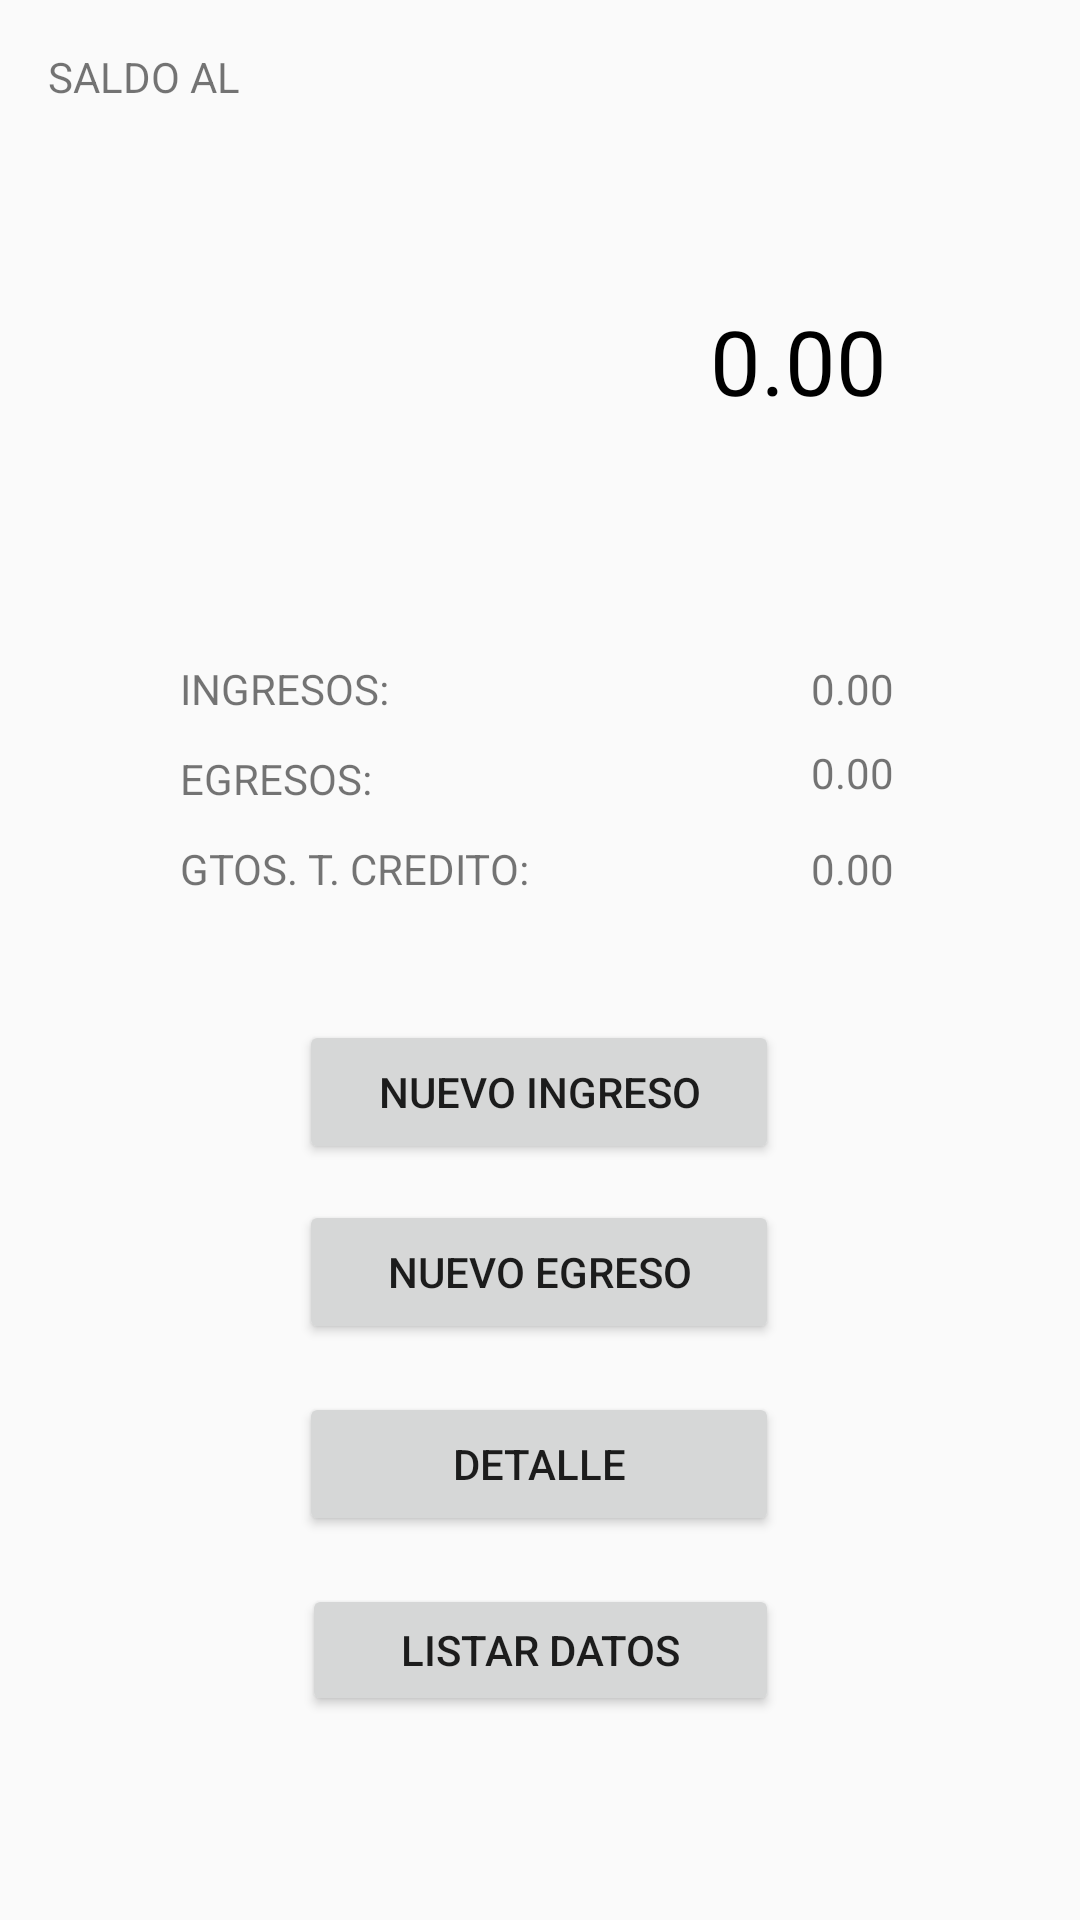

This screen was rendered from an Android layout file. Write that file and the resources it references.
<!-- AndroidManifest.xml: application theme AppTheme -->
<!-- res/layout/activity_main.xml -->
<?xml version="1.0" encoding="utf-8"?>
<androidx.constraintlayout.widget.ConstraintLayout xmlns:android="http://schemas.android.com/apk/res/android"
    xmlns:app="http://schemas.android.com/apk/res-auto"
    xmlns:tools="http://schemas.android.com/tools"
    android:layout_width="match_parent"
    android:layout_height="match_parent"
    tools:context=".MainActivity">

    <TextView
        android:layout_width="120dp"
        android:layout_height="wrap_content"
        android:layout_marginStart="60dp"
        android:layout_marginTop="220dp"
        android:text="INGRESOS:"
        app:layout_constraintStart_toStartOf="parent"
        app:layout_constraintTop_toTopOf="parent" />

    <TextView
        android:id="@+id/textView1"
        android:layout_width="69dp"
        android:layout_height="19dp"
        android:layout_marginStart="16dp"
        android:layout_marginTop="16dp"
        android:text="SALDO AL "
        app:layout_constraintStart_toStartOf="parent"
        app:layout_constraintTop_toTopOf="parent" />

    <TextView
        android:id="@+id/fechasaldo"
        android:layout_width="90dp"
        android:layout_height="19dp"
        android:layout_marginStart="8dp"
        android:layout_marginTop="16dp"
        android:ems="10"
        app:layout_constraintStart_toEndOf="@+id/textView1"
        app:layout_constraintTop_toTopOf="parent" />

    <TextView
        android:id="@+id/saldoactual"
        android:layout_width="231dp"
        android:layout_height="65dp"
        android:layout_marginStart="8dp"
        android:layout_marginTop="100dp"
        android:layout_marginEnd="8dp"
        android:ems="10"
        android:text="0.00"
        android:textAlignment="viewEnd"
        android:textColor="#000000"
        android:textSize="30sp"
        app:layout_constraintEnd_toEndOf="parent"
        app:layout_constraintStart_toStartOf="parent"
        app:layout_constraintTop_toTopOf="parent" />

    <TextView
        android:layout_width="120dp"
        android:layout_height="19dp"
        android:layout_marginStart="60dp"
        android:layout_marginTop="280dp"
        android:text="GTOS. T. CREDITO:"
        app:layout_constraintStart_toStartOf="parent"
        app:layout_constraintTop_toTopOf="parent" />

    <TextView
        android:layout_width="120dp"
        android:layout_height="wrap_content"
        android:layout_marginStart="60dp"
        android:layout_marginTop="250dp"
        android:text="EGRESOS:"
        app:layout_constraintStart_toStartOf="parent"
        app:layout_constraintTop_toTopOf="parent" />

    <TextView
        android:id="@+id/totIngresos"
        android:layout_width="90dp"
        android:layout_height="wrap_content"
        android:layout_marginStart="208dp"
        android:layout_marginTop="220dp"
        android:text="0.00"
        android:textAlignment="textEnd"
        app:layout_constraintStart_toStartOf="parent"
        app:layout_constraintTop_toTopOf="parent" />

    <TextView
        android:id="@+id/totEgresos"
        android:layout_width="90dp"
        android:layout_height="wrap_content"
        android:layout_marginStart="208dp"
        android:layout_marginTop="248dp"
        android:text="0.00"
        android:textAlignment="textEnd"
        app:layout_constraintStart_toStartOf="parent"
        app:layout_constraintTop_toTopOf="parent" />

    <TextView
        android:id="@+id/totTCred"
        android:layout_width="90dp"
        android:layout_height="wrap_content"
        android:layout_marginStart="208dp"
        android:layout_marginTop="280dp"
        android:text="0.00"
        android:textAlignment="textEnd"
        app:layout_constraintStart_toStartOf="parent"
        app:layout_constraintTop_toTopOf="parent" />

    <Button
        android:layout_width="160dp"
        android:layout_height="wrap_content"
        android:layout_marginStart="8dp"
        android:layout_marginTop="340dp"
        android:layout_marginEnd="8dp"
        android:onClick="nvoIngresoClick"
        android:text="NUEVO INGRESO"
        app:layout_constraintEnd_toEndOf="parent"
        app:layout_constraintHorizontal_bias="0.498"
        app:layout_constraintStart_toStartOf="parent"
        app:layout_constraintTop_toTopOf="parent" />

    <Button
        android:layout_width="160dp"
        android:layout_height="wrap_content"
        android:layout_marginStart="8dp"
        android:layout_marginTop="400dp"
        android:layout_marginEnd="8dp"
        android:onClick="nvoEngresoClick"
        android:text="NUEVO EGRESO"
        app:layout_constraintEnd_toEndOf="parent"
        app:layout_constraintHorizontal_bias="0.498"
        app:layout_constraintStart_toStartOf="parent"
        app:layout_constraintTop_toTopOf="parent" />

    <Button
        android:id="@+id/button2"
        android:layout_width="160dp"
        android:layout_height="wrap_content"
        android:layout_marginStart="8dp"
        android:layout_marginTop="464dp"
        android:layout_marginEnd="8dp"
        android:onClick="btnDetalle"
        android:text="DETALLE"
        app:layout_constraintEnd_toEndOf="parent"
        app:layout_constraintHorizontal_bias="0.498"
        app:layout_constraintStart_toStartOf="parent"
        app:layout_constraintTop_toTopOf="parent" />

    <Button
        android:id="@+id/listartodo"
        android:layout_width="159dp"
        android:layout_height="44dp"
        android:layout_marginStart="126dp"
        android:layout_marginTop="16dp"
        android:layout_marginEnd="126dp"
        android:onClick="listartodo"
        android:text="Listar Datos"
        app:layout_constraintEnd_toEndOf="parent"
        app:layout_constraintStart_toStartOf="parent"
        app:layout_constraintTop_toBottomOf="@+id/button2" />
</androidx.constraintlayout.widget.ConstraintLayout>
<!-- resources referenced by this layout -->
<resources>
  <style name="AppTheme" parent="Theme.AppCompat.Light.DarkActionBar">
          
          <item name="colorPrimary">@color/colorPrimary</item>
          <item name="colorPrimaryDark">@color/colorPrimaryDark</item>
          <item name="colorAccent">@color/colorAccent</item>
      </style>
  <!-- not gathered from this repository: default colours our renderer supplied (Android Studio template values) -->
  <color name="colorPrimary">#FF6200EE</color>
  <color name="colorPrimaryDark">#FF3700B3</color>
  <color name="colorAccent">#FF03DAC5</color>
</resources>
